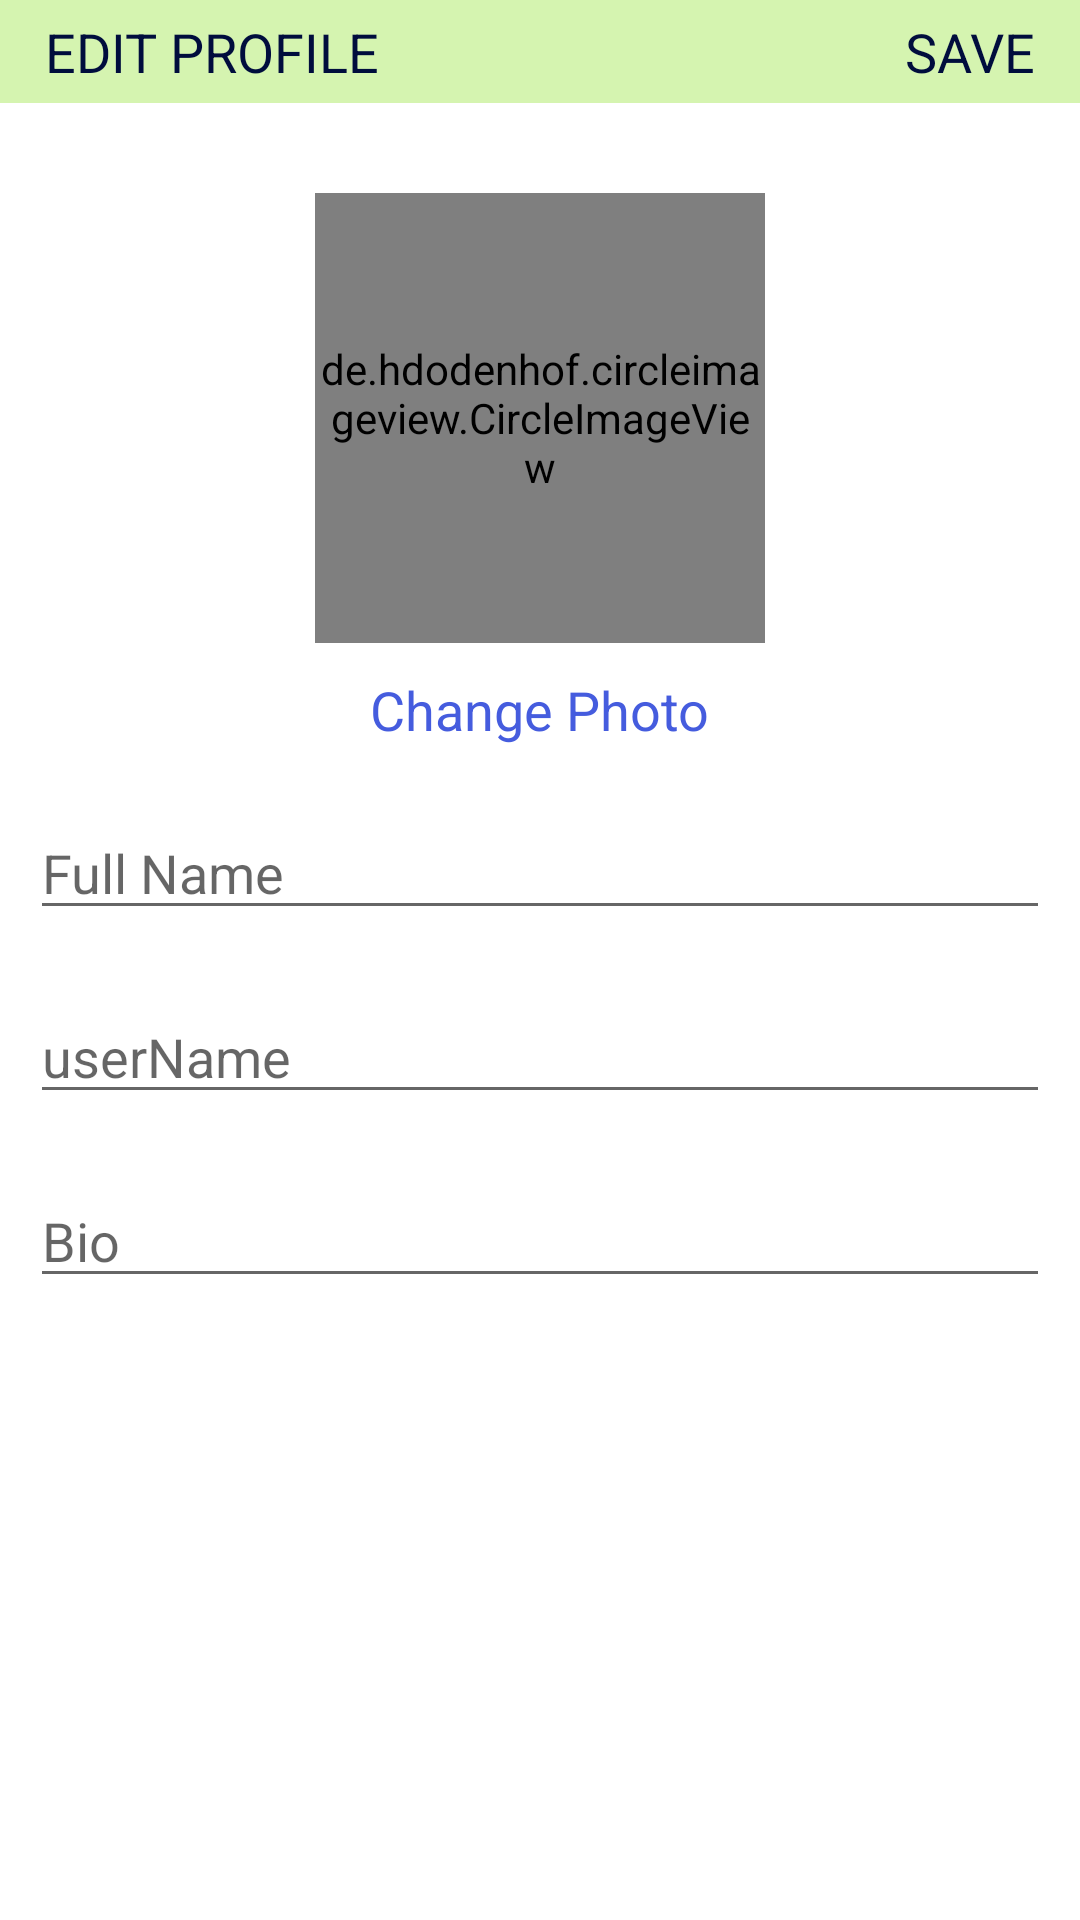

Layout XML and referenced resources for this Android screen:
<!-- AndroidManifest.xml: application theme Theme.Mig33 -->
<!-- res/layout/activity_edit_profile.xml -->
<?xml version="1.0" encoding="utf-8"?>
<LinearLayout xmlns:android="http://schemas.android.com/apk/res/android"
    xmlns:app="http://schemas.android.com/apk/res-auto"
    xmlns:tools="http://schemas.android.com/tools"
    android:layout_width="match_parent"
    android:layout_height="match_parent"
    android:orientation="vertical"

    tools:context=".EditProfileActivity">
    <RelativeLayout
        android:layout_width="match_parent"
      android:padding="5dp"
        android:background="@color/backGroundColor"
        android:layout_height="wrap_content">

        <ImageView
            android:layout_width="wrap_content"
            android:layout_height="wrap_content"
            android:src="@drawable/close_icon"
            android:layout_centerVertical="true"
            android:layout_alignParentStart="true"
            android:id="@+id/close"/>

        <TextView
            android:layout_width="wrap_content"
            android:layout_height="wrap_content"
            android:text="@string/edit_profile"
            android:layout_centerVertical="true"
            android:layout_marginStart="10dp"
            android:textSize="18sp"
            android:textColor="@color/colorPrimaryDark"
            android:layout_toEndOf="@id/close"/>

        <TextView
            android:layout_width="wrap_content"
            android:layout_height="wrap_content"
            android:text="@string/save"
            android:layout_marginEnd="10dp"
            android:textSize="18sp"
            android:layout_centerVertical="true"
            android:layout_alignParentEnd="true"
            android:textColor="@color/colorPrimaryDark"
            android:id="@+id/save"/>

    </RelativeLayout>
    <LinearLayout
        android:layout_width="match_parent"
        android:layout_height="wrap_content"
        android:orientation="vertical"
        android:layout_marginTop="10dp"
        android:padding="10dp">

        <de.hdodenhof.circleimageview.CircleImageView
            android:layout_width="150dp"
            android:layout_height="150dp"
            android:src="@drawable/mig_pp"
            android:layout_gravity="center"
            android:id="@+id/image_profile"
            android:layout_margin="10dp"/>

        <TextView
            android:layout_width="wrap_content"
            android:layout_height="wrap_content"
            android:text="@string/change_photo"
            android:layout_gravity="center"
            android:id="@+id/change_photo"
            android:textColor="@color/colorPrimary"
            android:textSize="18sp"/>

        <EditText
            android:layout_width="match_parent"
            android:layout_height="wrap_content"
            android:id="@+id/fullname"
            android:hint="@string/full_name"
            android:layout_marginTop="20dp"
            />

        <EditText
            android:layout_width="match_parent"
            android:layout_height="wrap_content"
            android:id="@+id/username"
            android:hint="@string/username"
            android:layout_marginTop="20dp"
           />

        <EditText
            android:layout_width="match_parent"
            android:layout_height="wrap_content"
            android:id="@+id/bio"
            android:hint="@string/bio"
            android:layout_marginTop="20dp"
           />

    </LinearLayout>
</LinearLayout>
<!-- resources referenced by this layout -->
<resources>
  <color name="backGroundColor">#D5F4B0</color>
  <color name="colorPrimary">#455cde</color>
  <color name="colorPrimaryDark">#000d3d</color>
  <!-- drawable mig_pp: jpg bitmap (drawable, 31912 bytes) -->
  <string name="bio">Bio</string>
  <string name="change_photo">Change Photo</string>
  <string name="edit_profile">EDIT PROFILE</string>
  <string name="full_name">Full Name</string>
  <string name="save">SAVE</string>
  <string name="username">userName</string>
  <style name="Theme.Mig33" parent="Theme.MaterialComponents.DayNight.DarkActionBar">
          
          <item name="colorPrimary">@color/purple_500</item>
          <item name="colorPrimaryVariant">@color/purple_700</item>
          <item name="colorOnPrimary">@color/white</item>
          
          <item name="colorSecondary">@color/teal_200</item>
          <item name="colorSecondaryVariant">@color/teal_700</item>
          <item name="colorOnSecondary">@color/black</item>
          
          <item name="android:statusBarColor" tools:targetApi="l">?attr/colorPrimaryVariant</item>
          
      </style>
  <color name="purple_500">#c2bdbf</color>
  <color name="purple_700">#B2FF59</color>
  <color name="white">#FFFFFFFF</color>
  <color name="teal_200">#FF03DAC5</color>
  <color name="teal_700">#FF018786</color>
  <color name="black">#FF000000</color>
</resources>
